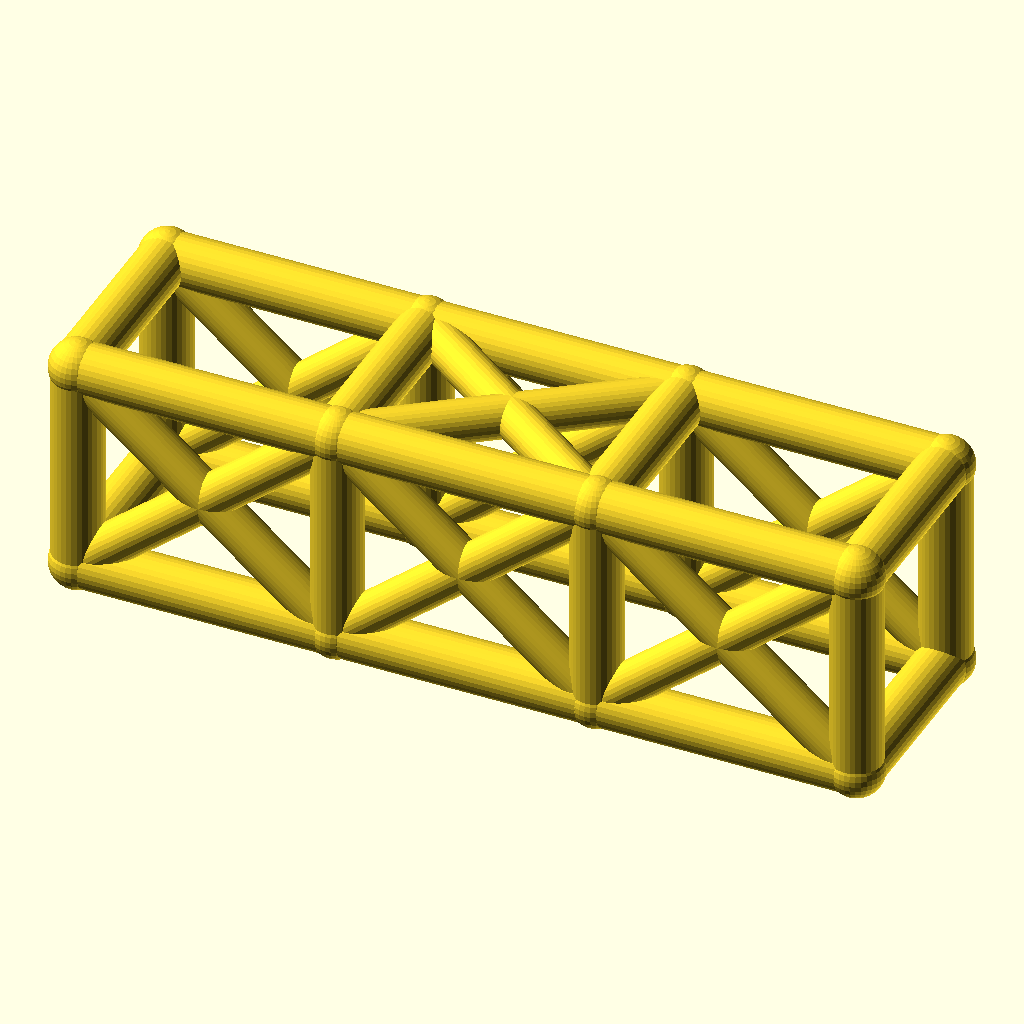
Cell 1 — every parameter at its default value.
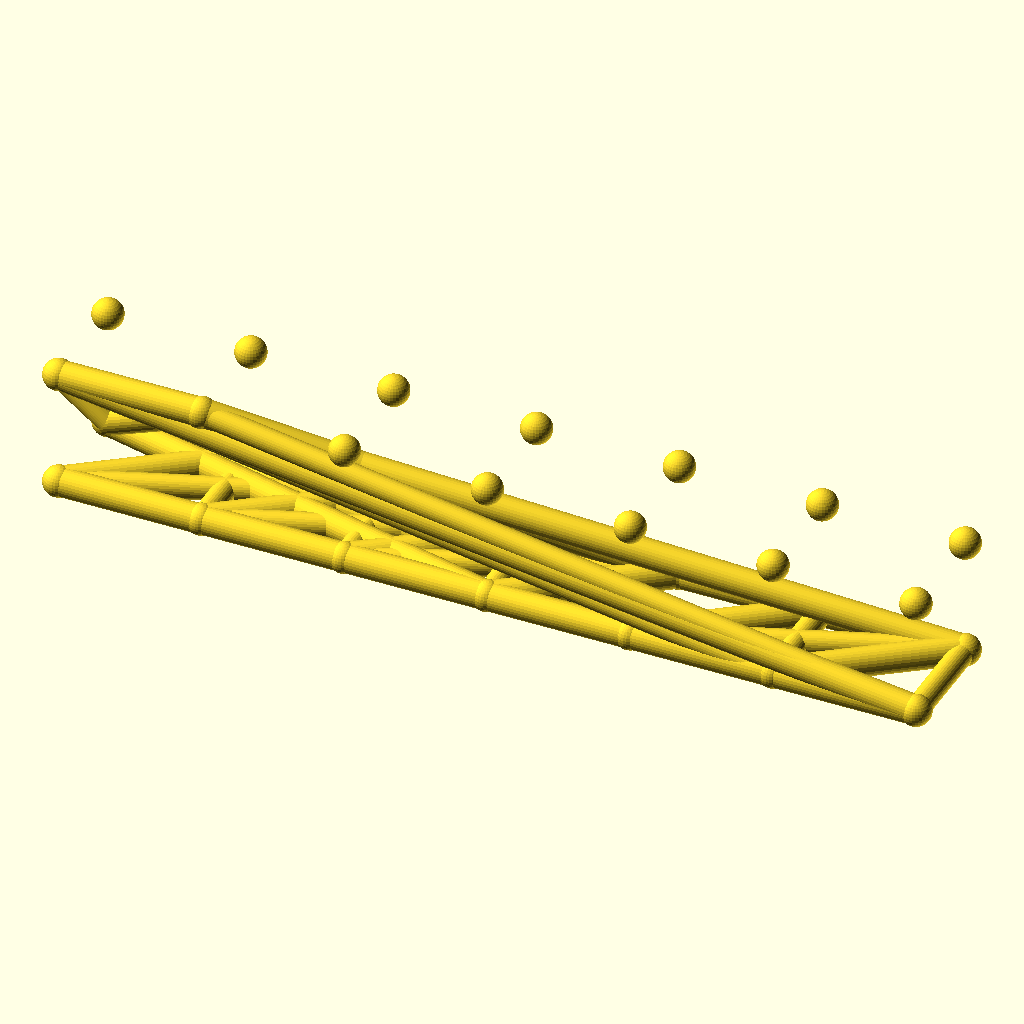
Cell 2 — bays set to 6, the other parameters unchanged.
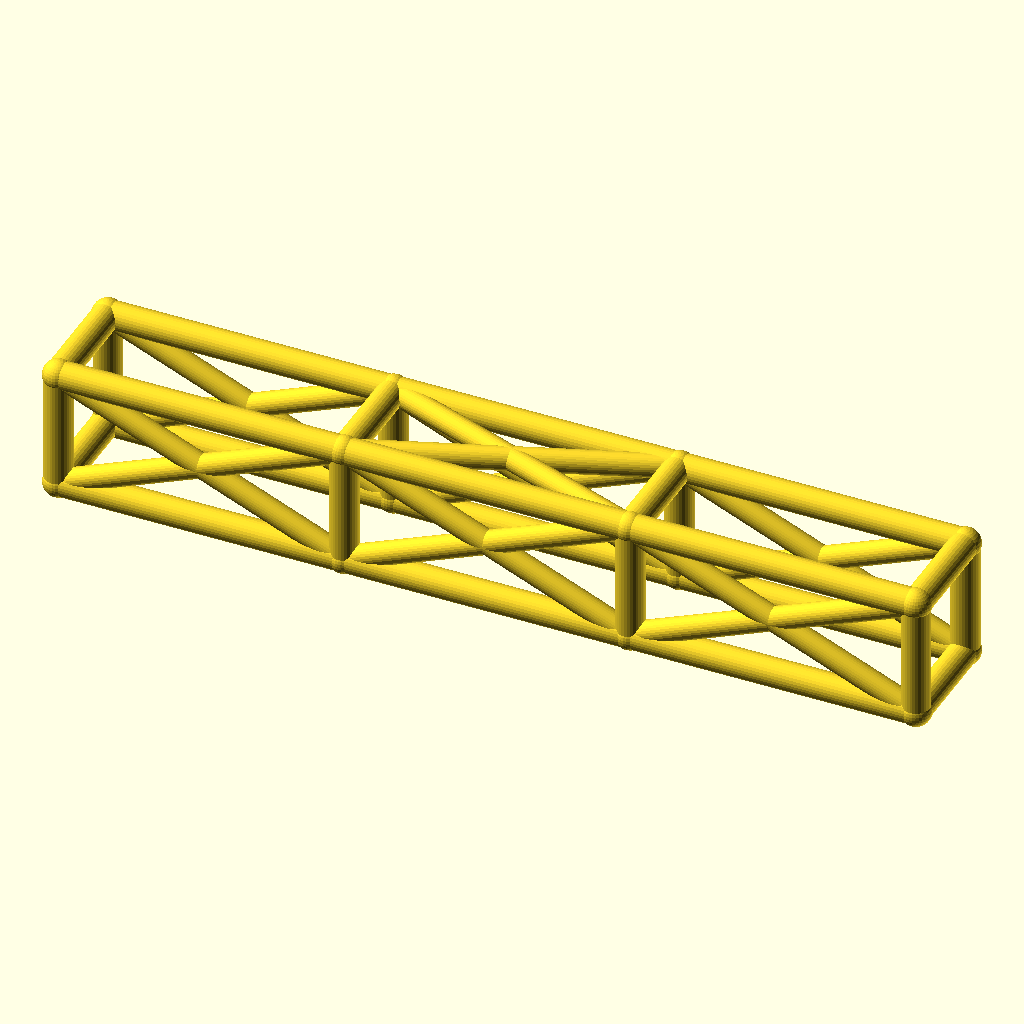
Cell 3: bay_l = 92 (everything else at default).
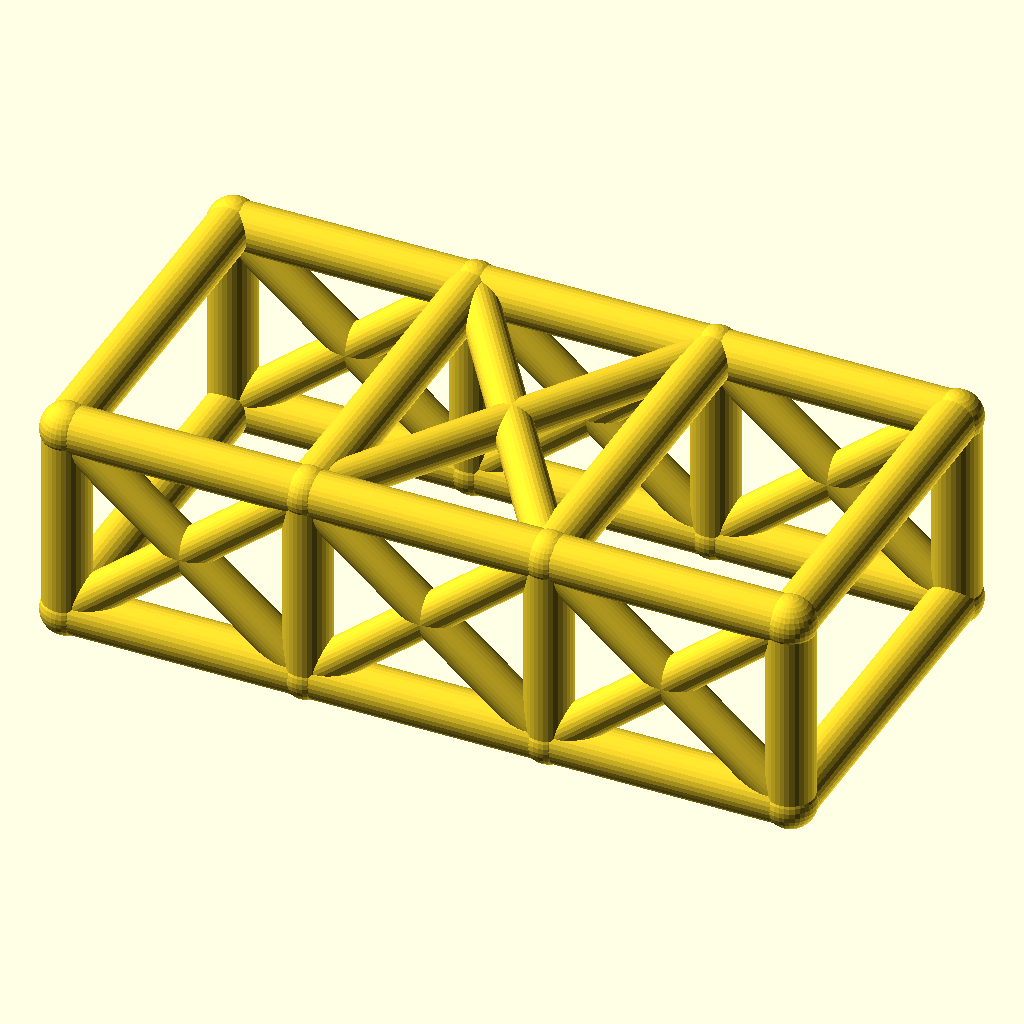
Cell 4: cage_w = 68 (everything else at default).
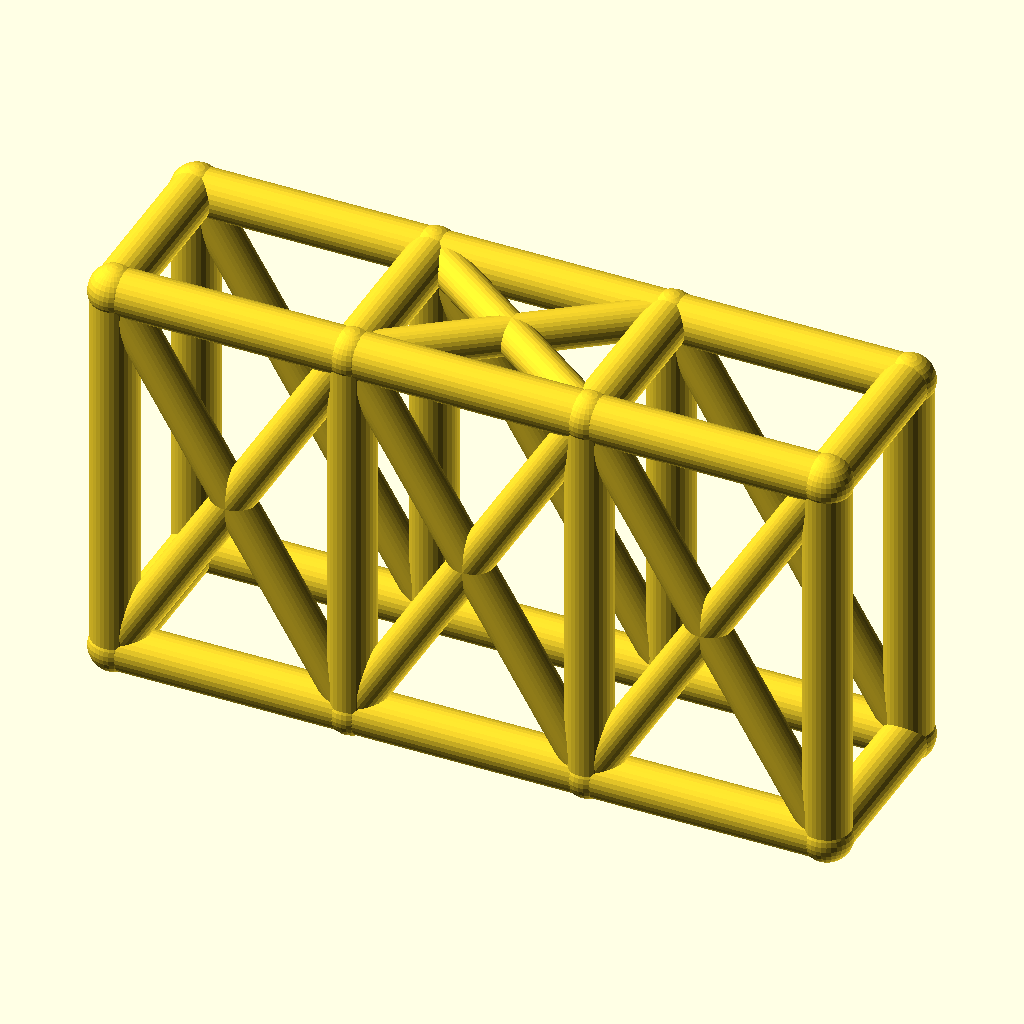
Cell 5: the same model with cage_h = 76.
The same orthographic view direction (rotation 55°, 0°, 25°; colour scheme Cornfield) for every cell, with the view re-fitted per cell, so scale and position can differ between cells.
OpenSCAD source file optional_data/data/wire2/rollcages/scene_0027.scad:
$fn = 32;

// ----------------------------------------------------------------------
// Roll cage: 3 bays x 2 sections, bays 46 mm, 34 x 38 mm section
// ----------------------------------------------------------------------

// --- parameters (mm) ---
bays = 3;                 // number of bays along X
sections = 2;             // levels of the cage
bay_l = 46;               // bay length, X
cage_w = 34;              // cage width, Y
cage_h = 38;              // cage height, Z
rail_r = 4.5;             // rail and hoop radius
diag_r = 3.7;             // diagonal brace radius
joint_r = 4.9;            // joint ball radius

bbox_x = bays * bay_l + 2 * joint_r;  // overall X, joints included
bbox_y = cage_w + 2 * joint_r;  // overall Y, joints included
bbox_z = cage_h + 2 * joint_r;  // overall Z, joints included
rail_d = 2 * rail_r;  // rail stock diameter
diag_d = 2 * diag_r;  // diagonal stock diameter
joint_d = 2 * joint_r;  // joint ball diameter
cage_l = bays * bay_l;  // overall cage length
nodes = [for (lvl = [0, 1], side = [0, 1], st = [0 : bays]) [st * bay_l, side * cage_w, lvl * cage_h]];

module member(a, b, r) {
  /* round stock from joint a to joint b, ends buried in the joint balls */
  d = b - a;
  length = norm(d);
  translate(a) rotate([0, acos(d[2] / length), atan2(d[1], d[0])])
    cylinder(h = length, r = r);
}

module joint(p, r) {
  /* ball at the joint centre, fatter than every member meeting there */
  translate(p) sphere(r = r);
}

/* members - each call is one graph edge */
member(nodes[0], nodes[1], rail_r);
member(nodes[1], nodes[2], rail_r);
member(nodes[2], nodes[3], rail_r);
member(nodes[4], nodes[5], rail_r);
member(nodes[5], nodes[6], rail_r);
member(nodes[6], nodes[7], rail_r);
member(nodes[8], nodes[9], rail_r);
member(nodes[9], nodes[10], rail_r);
member(nodes[10], nodes[11], rail_r);
member(nodes[12], nodes[13], rail_r);
member(nodes[13], nodes[14], rail_r);
member(nodes[14], nodes[15], rail_r);
member(nodes[0], nodes[8], rail_r);
member(nodes[1], nodes[9], rail_r);
member(nodes[2], nodes[10], rail_r);
member(nodes[3], nodes[11], rail_r);
member(nodes[4], nodes[12], rail_r);
member(nodes[5], nodes[13], rail_r);
member(nodes[6], nodes[14], rail_r);
member(nodes[7], nodes[15], rail_r);
member(nodes[8], nodes[12], rail_r);
member(nodes[9], nodes[13], rail_r);
member(nodes[10], nodes[14], rail_r);
member(nodes[11], nodes[15], rail_r);
member(nodes[0], nodes[4], rail_r);
member(nodes[3], nodes[7], rail_r);
member(nodes[0], nodes[9], diag_r);
member(nodes[8], nodes[1], diag_r);
member(nodes[1], nodes[10], diag_r);
member(nodes[9], nodes[2], diag_r);
member(nodes[2], nodes[11], diag_r);
member(nodes[10], nodes[3], diag_r);
member(nodes[4], nodes[13], diag_r);
member(nodes[12], nodes[5], diag_r);
member(nodes[5], nodes[14], diag_r);
member(nodes[13], nodes[6], diag_r);
member(nodes[6], nodes[15], diag_r);
member(nodes[14], nodes[7], diag_r);
member(nodes[9], nodes[14], diag_r);
member(nodes[13], nodes[10], diag_r);

/* joint balls */
for (p = nodes) joint(p, joint_r);
Customizer parameters (derived from the source; name, type, default, range or options):
bays: number, default 3
sections: number, default 2
bay_l: number, default 46
cage_w: number, default 34
cage_h: number, default 38
rail_r: number, default 4.5
diag_r: number, default 3.7
joint_r: number, default 4.9
